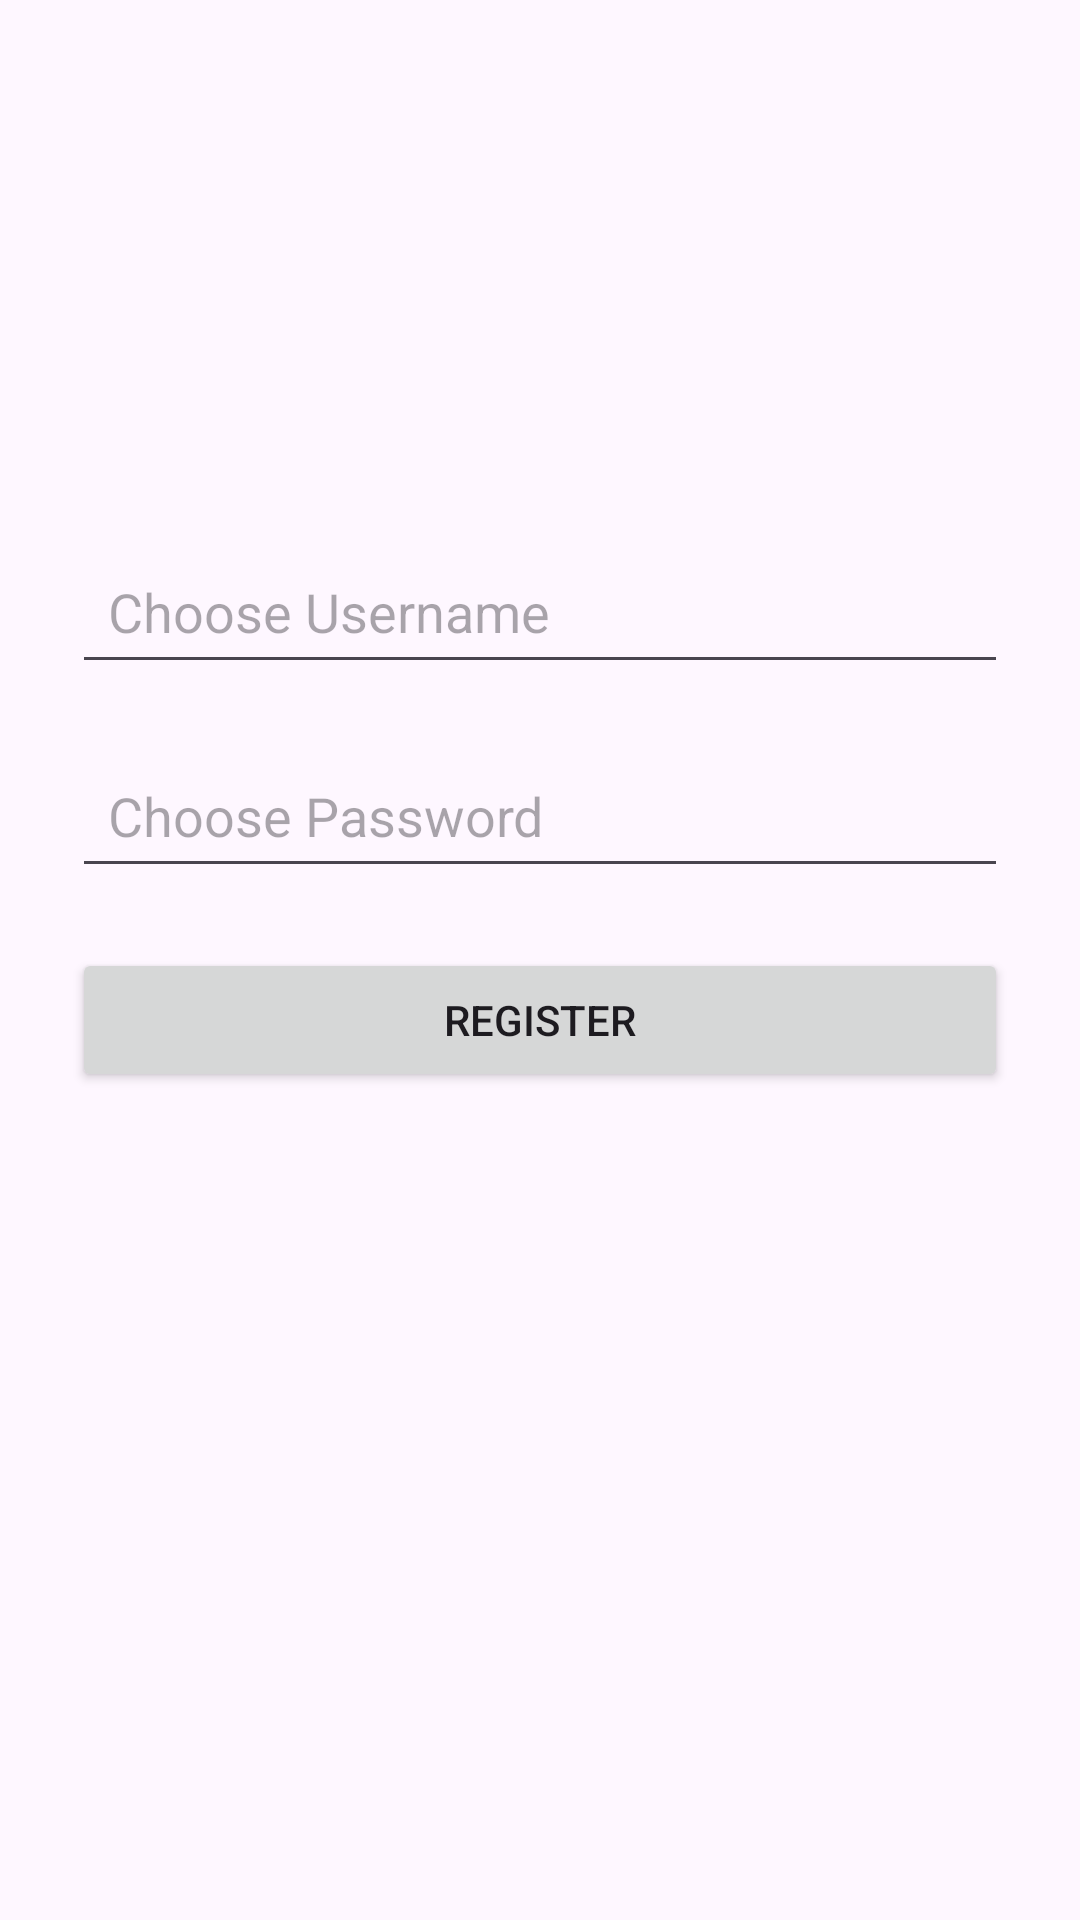

Write the Android layout XML for this screen, with the resource values it uses.
<!-- AndroidManifest.xml: application theme Theme._2ndAssessmentMyApp -->
<!-- res/layout/activity_signup.xml -->
<androidx.constraintlayout.widget.ConstraintLayout
    xmlns:android="http://schemas.android.com/apk/res/android"
    xmlns:app="http://schemas.android.com/apk/res-auto"
    android:layout_width="match_parent"
    android:layout_height="match_parent"
    android:background="@drawable/signupbackground_image">


    <Button
        android:id="@+id/registerButton"
        android:layout_width="0dp"
        android:layout_height="wrap_content"
        android:layout_marginHorizontal="24dp"
        android:layout_marginTop="20dp"
        android:text="Register"
        app:layout_constraintEnd_toEndOf="parent"
        app:layout_constraintHorizontal_bias="0.333"
        app:layout_constraintStart_toStartOf="parent"
        app:layout_constraintTop_toBottomOf="@id/password" />

    <EditText
        android:id="@+id/password"
        android:layout_width="0dp"
        android:layout_height="48dp"
        android:layout_marginHorizontal="24dp"
        android:layout_marginTop="20dp"
        android:hint="Choose Password"
        android:inputType="textPassword"
        android:minHeight="48dp"
        android:padding="12dp"
        app:layout_constraintEnd_toEndOf="parent"
        app:layout_constraintHorizontal_bias="0.333"
        app:layout_constraintStart_toStartOf="parent"
        app:layout_constraintTop_toBottomOf="@id/username" />

    <EditText
        android:id="@+id/username"
        android:layout_width="0dp"
        android:layout_height="48dp"
        android:layout_marginHorizontal="24dp"
        android:layout_marginTop="180dp"
        android:hint="Choose Username"
        android:minHeight="48dp"
        android:padding="12dp"
        app:layout_constraintEnd_toEndOf="parent"
        app:layout_constraintHorizontal_bias="0.333"
        app:layout_constraintStart_toStartOf="parent"
        app:layout_constraintTop_toTopOf="parent" />

</androidx.constraintlayout.widget.ConstraintLayout>
<!-- resources referenced by this layout -->
<resources>
  <style name="Theme._2ndAssessmentMyApp" parent="Base.Theme._2ndAssessmentMyApp" />
  <style name="Base.Theme._2ndAssessmentMyApp" parent="Theme.Material3.DayNight.NoActionBar">
          
          
      </style>
</resources>
